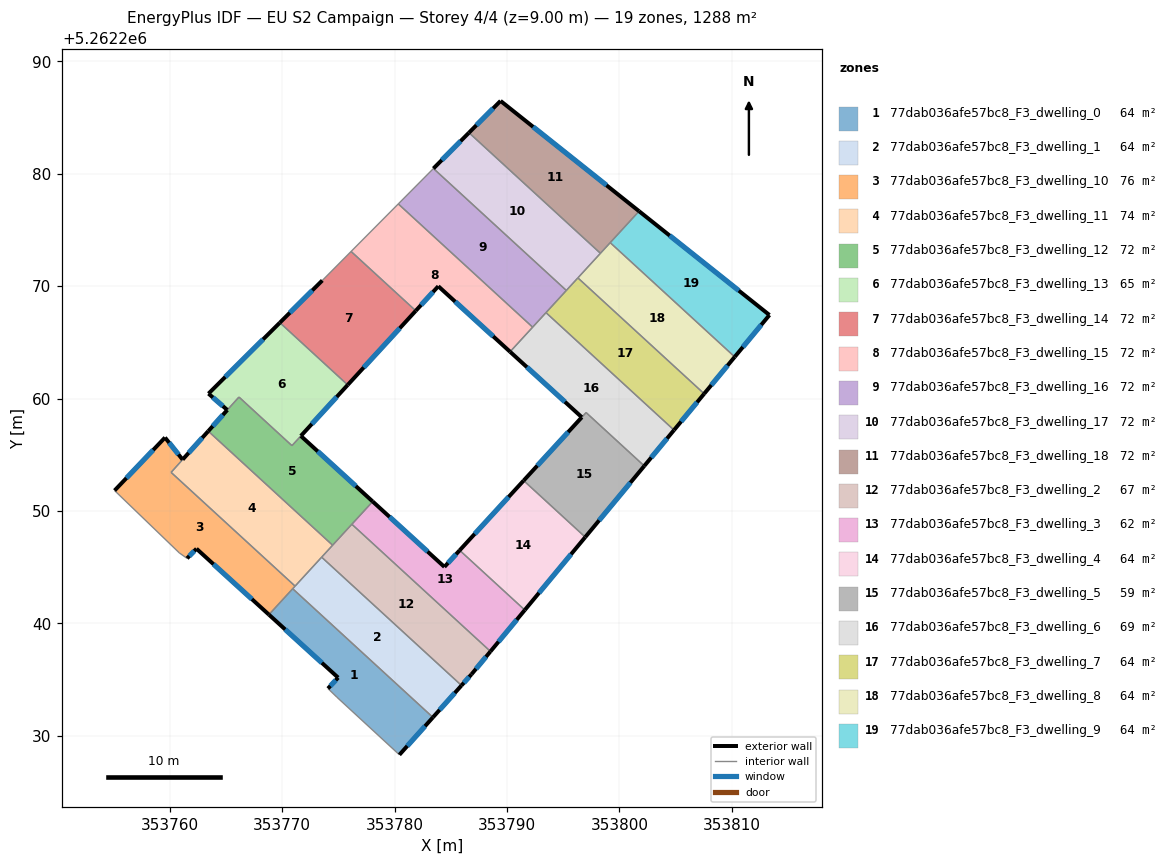
=== STOREY PLAN SPEC (per zone: floor XY polygon, exterior-wall plan segments, windows/doors) ===
zone 1: 77dab036afe57bc8_F3_dwelling_0  (64.4 m²)
  floor: (353783.42, 5262231.64) (353780.43, 5262228.31) (353774.88, 5262233.43) (353774.08, 5262234.21) (353774.98, 5262235.18) (353768.83, 5262240.78) (353770.94, 5262243.09)
  exterior wall: (353774.98, 5262235.18) – (353774.08, 5262234.21)  [1.3 m]
    window: (353774.77, 5262234.95) – (353774.29, 5262234.44)  [1.1 m²]
  exterior wall: (353768.83, 5262240.78) – (353774.98, 5262235.18)  [8.3 m]
    window: (353770.27, 5262239.47) – (353773.54, 5262236.49)  [7.0 m²]
  exterior wall: (353780.43, 5262228.31) – (353783.42, 5262231.64)  [4.5 m]
    window: (353781.13, 5262229.10) – (353782.72, 5262230.86)  [3.8 m²]
  interior walls: 4
zone 2: 77dab036afe57bc8_F3_dwelling_1  (64.4 m²)
  floor: (353785.96, 5262234.48) (353783.42, 5262231.64) (353770.94, 5262243.09) (353773.52, 5262245.89)
  exterior wall: (353783.42, 5262231.64) – (353785.96, 5262234.48)  [3.8 m]
    window: (353784.01, 5262232.31) – (353785.36, 5262233.82)  [3.2 m²]
  interior walls: 4
zone 3: 77dab036afe57bc8_F3_dwelling_10  (75.9 m²)
  floor: (353761.15, 5262254.57) (353760.13, 5262253.44) (353771.16, 5262243.32) (353768.83, 5262240.78) (353762.38, 5262246.65) (353761.55, 5262245.79) (353760.86, 5262246.27) (353755.10, 5262251.82) (353759.59, 5262256.54)
  exterior wall: (353761.15, 5262254.57) – (353759.59, 5262256.54)  [2.5 m]
    window: (353760.78, 5262255.03) – (353759.95, 5262256.07)  [2.1 m²]
  exterior wall: (353762.38, 5262246.65) – (353768.83, 5262240.78)  [8.7 m]
    window: (353763.90, 5262245.27) – (353767.31, 5262242.16)  [7.4 m²]
  exterior wall: (353761.55, 5262245.79) – (353762.38, 5262246.65)  [1.2 m]
    window: (353761.74, 5262245.99) – (353762.19, 5262246.44)  [1.0 m²]
  exterior wall: (353759.59, 5262256.54) – (353755.10, 5262251.82)  [6.5 m]
    window: (353758.53, 5262255.43) – (353756.15, 5262252.93)  [5.5 m²]
  interior walls: 6
zone 4: 77dab036afe57bc8_F3_dwelling_11  (74.0 m²)
  floor: (353774.49, 5262246.96) (353771.16, 5262243.32) (353760.13, 5262253.44) (353763.43, 5262257.10)
  exterior wall: (353763.43, 5262257.10) – (353761.15, 5262254.58)  [3.4 m]
    window: (353762.90, 5262256.51) – (353761.69, 5262255.17)  [2.9 m²]
  interior walls: 5
zone 5: 77dab036afe57bc8_F3_dwelling_12  (71.6 m²)
  floor: (353771.67, 5262256.68) (353778.06, 5262250.84) (353774.49, 5262246.96) (353763.43, 5262257.10) (353766.17, 5262260.13) (353770.88, 5262255.81)
  exterior wall: (353778.06, 5262250.84) – (353771.67, 5262256.68)  [8.7 m]
    window: (353776.56, 5262252.21) – (353773.17, 5262255.31)  [7.3 m²]
  exterior wall: (353765.13, 5262258.99) – (353763.43, 5262257.10)  [2.5 m]
    window: (353764.73, 5262258.54) – (353763.83, 5262257.55)  [2.1 m²]
  interior walls: 6
zone 6: 77dab036afe57bc8_F3_dwelling_13  (64.7 m²)
  floor: (353775.84, 5262261.22) (353770.88, 5262255.81) (353766.16, 5262260.14) (353765.13, 5262258.99) (353763.45, 5262260.44) (353769.80, 5262266.75)
  exterior wall: (353763.45, 5262260.44) – (353765.13, 5262258.99)  [2.2 m]
    window: (353763.85, 5262260.10) – (353764.73, 5262259.33)  [1.9 m²]
  exterior wall: (353769.80, 5262266.75) – (353763.45, 5262260.44)  [9.0 m]
    window: (353768.31, 5262265.27) – (353764.94, 5262261.92)  [7.6 m²]
  exterior wall: (353771.67, 5262256.68) – (353775.84, 5262261.22)  [6.2 m]
    window: (353772.65, 5262257.74) – (353774.86, 5262260.15)  [5.2 m²]
  interior walls: 4
zone 7: 77dab036afe57bc8_F3_dwelling_14  (71.5 m²)
  floor: (353781.89, 5262267.81) (353775.84, 5262261.22) (353769.80, 5262266.75) (353773.58, 5262270.51) (353776.14, 5262273.09)
  exterior wall: (353775.84, 5262261.22) – (353781.89, 5262267.81)  [9.0 m]
    window: (353777.26, 5262262.76) – (353780.47, 5262266.26)  [7.6 m²]
  exterior wall: (353773.58, 5262270.51) – (353769.80, 5262266.75)  [5.3 m]
    window: (353772.69, 5262269.63) – (353770.69, 5262267.64)  [4.5 m²]
  interior walls: 3
zone 8: 77dab036afe57bc8_F3_dwelling_15  (71.5 m²)
  floor: (353792.29, 5262266.35) (353790.28, 5262264.16) (353783.90, 5262269.99) (353781.89, 5262267.81) (353776.14, 5262273.09) (353780.34, 5262277.32)
  exterior wall: (353783.90, 5262269.99) – (353790.28, 5262264.16)  [8.6 m]
    window: (353785.39, 5262268.62) – (353788.78, 5262265.53)  [7.3 m²]
  exterior wall: (353781.89, 5262267.81) – (353783.90, 5262269.99)  [3.0 m]
    window: (353782.36, 5262268.32) – (353783.42, 5262269.48)  [2.5 m²]
  interior walls: 4
zone 9: 77dab036afe57bc8_F3_dwelling_16  (71.5 m²)
  floor: (353795.28, 5262269.62) (353792.29, 5262266.35) (353780.34, 5262277.32) (353783.46, 5262280.47)
  interior walls: 5
zone 10: 77dab036afe57bc8_F3_dwelling_17  (71.5 m²)
  floor: (353798.32, 5262272.92) (353795.28, 5262269.62) (353783.46, 5262280.47) (353786.62, 5262283.65)
  exterior wall: (353786.62, 5262283.65) – (353783.46, 5262280.47)  [4.5 m]
    window: (353785.88, 5262282.90) – (353784.20, 5262281.21)  [3.8 m²]
  interior walls: 4
zone 11: 77dab036afe57bc8_F3_dwelling_18  (71.5 m²)
  floor: (353801.75, 5262276.67) (353798.32, 5262272.92) (353786.62, 5262283.65) (353789.43, 5262286.48)
  exterior wall: (353789.43, 5262286.48) – (353786.62, 5262283.65)  [4.0 m]
    window: (353788.77, 5262285.82) – (353787.28, 5262284.32)  [3.4 m²]
  exterior wall: (353801.75, 5262276.67) – (353789.43, 5262286.48)  [15.8 m]
    window: (353798.86, 5262278.97) – (353792.32, 5262284.18)  [13.3 m²]
  interior walls: 3
zone 12: 77dab036afe57bc8_F3_dwelling_2  (66.9 m²)
  floor: (353788.54, 5262237.51) (353786.85, 5262235.48) (353785.96, 5262234.48) (353773.52, 5262245.89) (353776.21, 5262248.82)
  exterior wall: (353786.85, 5262235.48) – (353788.54, 5262237.51)  [2.6 m]
    window: (353787.25, 5262235.96) – (353788.14, 5262237.03)  [2.2 m²]
  exterior wall: (353785.96, 5262234.48) – (353786.85, 5262235.48)  [1.3 m]
    window: (353786.17, 5262234.72) – (353786.64, 5262235.25)  [1.1 m²]
  interior walls: 4
zone 13: 77dab036afe57bc8_F3_dwelling_3  (61.9 m²)
  floor: (353785.79, 5262246.50) (353791.59, 5262241.19) (353788.54, 5262237.51) (353776.21, 5262248.82) (353778.06, 5262250.84) (353784.44, 5262245.03)
  exterior wall: (353788.54, 5262237.51) – (353791.59, 5262241.19)  [4.8 m]
    window: (353789.25, 5262238.37) – (353790.87, 5262240.33)  [4.0 m²]
  exterior wall: (353784.44, 5262245.03) – (353778.06, 5262250.84)  [8.6 m]
    window: (353782.94, 5262246.39) – (353779.56, 5262249.48)  [7.3 m²]
  exterior wall: (353785.79, 5262246.50) – (353784.44, 5262245.03)  [2.0 m]
    window: (353785.48, 5262246.16) – (353784.76, 5262245.37)  [1.7 m²]
  interior walls: 3
zone 14: 77dab036afe57bc8_F3_dwelling_4  (64.4 m²)
  floor: (353796.97, 5262247.68) (353791.59, 5262241.19) (353785.79, 5262246.50) (353791.48, 5262252.71)
  exterior wall: (353791.48, 5262252.71) – (353785.79, 5262246.50)  [8.4 m]
    window: (353790.15, 5262251.25) – (353787.13, 5262247.96)  [7.1 m²]
  exterior wall: (353791.59, 5262241.19) – (353796.97, 5262247.68)  [8.4 m]
    window: (353792.85, 5262242.71) – (353795.70, 5262246.15)  [7.1 m²]
  interior walls: 2
zone 15: 77dab036afe57bc8_F3_dwelling_5  (59.4 m²)
  floor: (353802.22, 5262254.01) (353796.97, 5262247.68) (353791.48, 5262252.71) (353797.04, 5262258.76)
  exterior wall: (353796.97, 5262247.68) – (353802.22, 5262254.01)  [8.2 m]
    window: (353798.20, 5262249.16) – (353800.98, 5262252.52)  [6.9 m²]
  exterior wall: (353796.66, 5262258.34) – (353791.48, 5262252.71)  [7.6 m]
    window: (353795.44, 5262257.02) – (353792.70, 5262254.03)  [6.5 m²]
  interior walls: 3
zone 16: 77dab036afe57bc8_F3_dwelling_6  (69.4 m²)
  floor: (353804.86, 5262257.20) (353802.22, 5262254.01) (353797.04, 5262258.76) (353796.66, 5262258.34) (353790.28, 5262264.16) (353793.47, 5262267.65)
  exterior wall: (353790.28, 5262264.16) – (353796.66, 5262258.34)  [8.6 m]
    window: (353791.78, 5262262.80) – (353795.16, 5262259.71)  [7.3 m²]
  exterior wall: (353802.22, 5262254.01) – (353804.86, 5262257.20)  [4.1 m]
    window: (353802.84, 5262254.76) – (353804.24, 5262256.45)  [3.5 m²]
  interior walls: 5
zone 17: 77dab036afe57bc8_F3_dwelling_7  (64.4 m²)
  floor: (353807.54, 5262260.43) (353804.86, 5262257.20) (353793.47, 5262267.65) (353796.31, 5262270.74)
  exterior wall: (353804.86, 5262257.20) – (353807.54, 5262260.43)  [4.2 m]
    window: (353805.49, 5262257.96) – (353806.91, 5262259.67)  [3.5 m²]
  interior walls: 4
zone 18: 77dab036afe57bc8_F3_dwelling_8  (64.4 m²)
  floor: (353810.26, 5262263.71) (353807.54, 5262260.43) (353796.31, 5262270.74) (353799.19, 5262273.87)
  exterior wall: (353807.54, 5262260.43) – (353810.26, 5262263.71)  [4.3 m]
    window: (353808.18, 5262261.20) – (353809.62, 5262262.94)  [3.6 m²]
  interior walls: 4
zone 19: 77dab036afe57bc8_F3_dwelling_9  (64.4 m²)
  floor: (353813.35, 5262267.43) (353810.26, 5262263.71) (353799.19, 5262273.87) (353801.75, 5262276.67)
  exterior wall: (353813.35, 5262267.43) – (353801.75, 5262276.67)  [14.8 m]
    window: (353810.63, 5262269.60) – (353804.48, 5262274.50)  [12.5 m²]
  exterior wall: (353810.26, 5262263.71) – (353813.35, 5262267.43)  [4.8 m]
    window: (353810.99, 5262264.58) – (353812.62, 5262266.56)  [4.1 m²]
  interior walls: 2

=== DERIVED (storey summary) ===
Building: EU S2 Campaign
Storey: 4 of 4  (floor level z = 9.00 m)
Storey gross floor area: 1287.8 m²
Zones on this storey: 19
  - 77dab036afe57bc8_F3_dwelling_0: floor 64.4 m²; exterior wall 14.1 m (42.4 m²); 3 window(s) 11.9 m²; WWR 28.1%
  - 77dab036afe57bc8_F3_dwelling_1: floor 64.4 m²; exterior wall 3.8 m (11.4 m²); 1 window(s) 3.2 m²; WWR 28.1%
  - 77dab036afe57bc8_F3_dwelling_10: floor 75.9 m²; exterior wall 18.9 m (56.8 m²); 4 window(s) 16.0 m²; WWR 28.1%
  - 77dab036afe57bc8_F3_dwelling_11: floor 74.0 m²; exterior wall 3.4 m (10.2 m²); 1 window(s) 2.9 m²; WWR 28.1%
  - 77dab036afe57bc8_F3_dwelling_12: floor 71.6 m²; exterior wall 11.2 m (33.6 m²); 2 window(s) 9.4 m²; WWR 28.1%
  - 77dab036afe57bc8_F3_dwelling_13: floor 64.7 m²; exterior wall 17.3 m (52.0 m²); 3 window(s) 14.6 m²; WWR 28.1%
  - 77dab036afe57bc8_F3_dwelling_14: floor 71.5 m²; exterior wall 14.3 m (42.8 m²); 2 window(s) 12.0 m²; WWR 28.1%
  - 77dab036afe57bc8_F3_dwelling_15: floor 71.5 m²; exterior wall 11.6 m (34.8 m²); 2 window(s) 9.8 m²; WWR 28.1%
  - 77dab036afe57bc8_F3_dwelling_16: floor 71.5 m²
  - 77dab036afe57bc8_F3_dwelling_17: floor 71.5 m²; exterior wall 4.5 m (13.5 m²); 1 window(s) 3.8 m²; WWR 28.1%
  - 77dab036afe57bc8_F3_dwelling_18: floor 71.5 m²; exterior wall 19.7 m (59.2 m²); 2 window(s) 16.7 m²; WWR 28.1%
  - 77dab036afe57bc8_F3_dwelling_2: floor 66.9 m²; exterior wall 4.0 m (11.9 m²); 2 window(s) 3.4 m²; WWR 28.1%
  - 77dab036afe57bc8_F3_dwelling_3: floor 61.9 m²; exterior wall 15.4 m (46.3 m²); 3 window(s) 13.0 m²; WWR 28.1%
  - 77dab036afe57bc8_F3_dwelling_4: floor 64.4 m²; exterior wall 16.8 m (50.5 m²); 2 window(s) 14.2 m²; WWR 28.1%
  - 77dab036afe57bc8_F3_dwelling_5: floor 59.4 m²; exterior wall 15.9 m (47.6 m²); 2 window(s) 13.4 m²; WWR 28.1%
  - 77dab036afe57bc8_F3_dwelling_6: floor 69.4 m²; exterior wall 12.8 m (38.3 m²); 2 window(s) 10.8 m²; WWR 28.1%
  - 77dab036afe57bc8_F3_dwelling_7: floor 64.4 m²; exterior wall 4.2 m (12.6 m²); 1 window(s) 3.5 m²; WWR 28.1%
  - 77dab036afe57bc8_F3_dwelling_8: floor 64.4 m²; exterior wall 4.3 m (12.8 m²); 1 window(s) 3.6 m²; WWR 28.1%
  - 77dab036afe57bc8_F3_dwelling_9: floor 64.4 m²; exterior wall 19.7 m (59.0 m²); 2 window(s) 16.6 m²; WWR 28.1%
Zone adjacency (shared interzone walls):
  - 77dab036afe57bc8_F3_dwelling_0 ↔ 77dab036afe57bc8_F3_dwelling_1
  - 77dab036afe57bc8_F3_dwelling_0 ↔ 77dab036afe57bc8_F3_dwelling_10
  - 77dab036afe57bc8_F3_dwelling_1 ↔ 77dab036afe57bc8_F3_dwelling_10
  - 77dab036afe57bc8_F3_dwelling_1 ↔ 77dab036afe57bc8_F3_dwelling_11
  - 77dab036afe57bc8_F3_dwelling_1 ↔ 77dab036afe57bc8_F3_dwelling_2
  - 77dab036afe57bc8_F3_dwelling_10 ↔ 77dab036afe57bc8_F3_dwelling_11
  - 77dab036afe57bc8_F3_dwelling_11 ↔ 77dab036afe57bc8_F3_dwelling_12
  - 77dab036afe57bc8_F3_dwelling_11 ↔ 77dab036afe57bc8_F3_dwelling_2
  - 77dab036afe57bc8_F3_dwelling_12 ↔ 77dab036afe57bc8_F3_dwelling_13
  - 77dab036afe57bc8_F3_dwelling_12 ↔ 77dab036afe57bc8_F3_dwelling_2
  - 77dab036afe57bc8_F3_dwelling_12 ↔ 77dab036afe57bc8_F3_dwelling_3
  - 77dab036afe57bc8_F3_dwelling_13 ↔ 77dab036afe57bc8_F3_dwelling_14
  - 77dab036afe57bc8_F3_dwelling_14 ↔ 77dab036afe57bc8_F3_dwelling_15
  - 77dab036afe57bc8_F3_dwelling_15 ↔ 77dab036afe57bc8_F3_dwelling_16
  - 77dab036afe57bc8_F3_dwelling_15 ↔ 77dab036afe57bc8_F3_dwelling_6
  - 77dab036afe57bc8_F3_dwelling_16 ↔ 77dab036afe57bc8_F3_dwelling_17
  - 77dab036afe57bc8_F3_dwelling_16 ↔ 77dab036afe57bc8_F3_dwelling_6
  - 77dab036afe57bc8_F3_dwelling_16 ↔ 77dab036afe57bc8_F3_dwelling_7
  - 77dab036afe57bc8_F3_dwelling_17 ↔ 77dab036afe57bc8_F3_dwelling_18
  - 77dab036afe57bc8_F3_dwelling_17 ↔ 77dab036afe57bc8_F3_dwelling_7
  - 77dab036afe57bc8_F3_dwelling_17 ↔ 77dab036afe57bc8_F3_dwelling_8
  - 77dab036afe57bc8_F3_dwelling_18 ↔ 77dab036afe57bc8_F3_dwelling_8
  - 77dab036afe57bc8_F3_dwelling_18 ↔ 77dab036afe57bc8_F3_dwelling_9
  - 77dab036afe57bc8_F3_dwelling_2 ↔ 77dab036afe57bc8_F3_dwelling_3
  - 77dab036afe57bc8_F3_dwelling_3 ↔ 77dab036afe57bc8_F3_dwelling_4
  - 77dab036afe57bc8_F3_dwelling_4 ↔ 77dab036afe57bc8_F3_dwelling_5
  - 77dab036afe57bc8_F3_dwelling_5 ↔ 77dab036afe57bc8_F3_dwelling_6
  - 77dab036afe57bc8_F3_dwelling_6 ↔ 77dab036afe57bc8_F3_dwelling_7
  - 77dab036afe57bc8_F3_dwelling_7 ↔ 77dab036afe57bc8_F3_dwelling_8
  - 77dab036afe57bc8_F3_dwelling_8 ↔ 77dab036afe57bc8_F3_dwelling_9